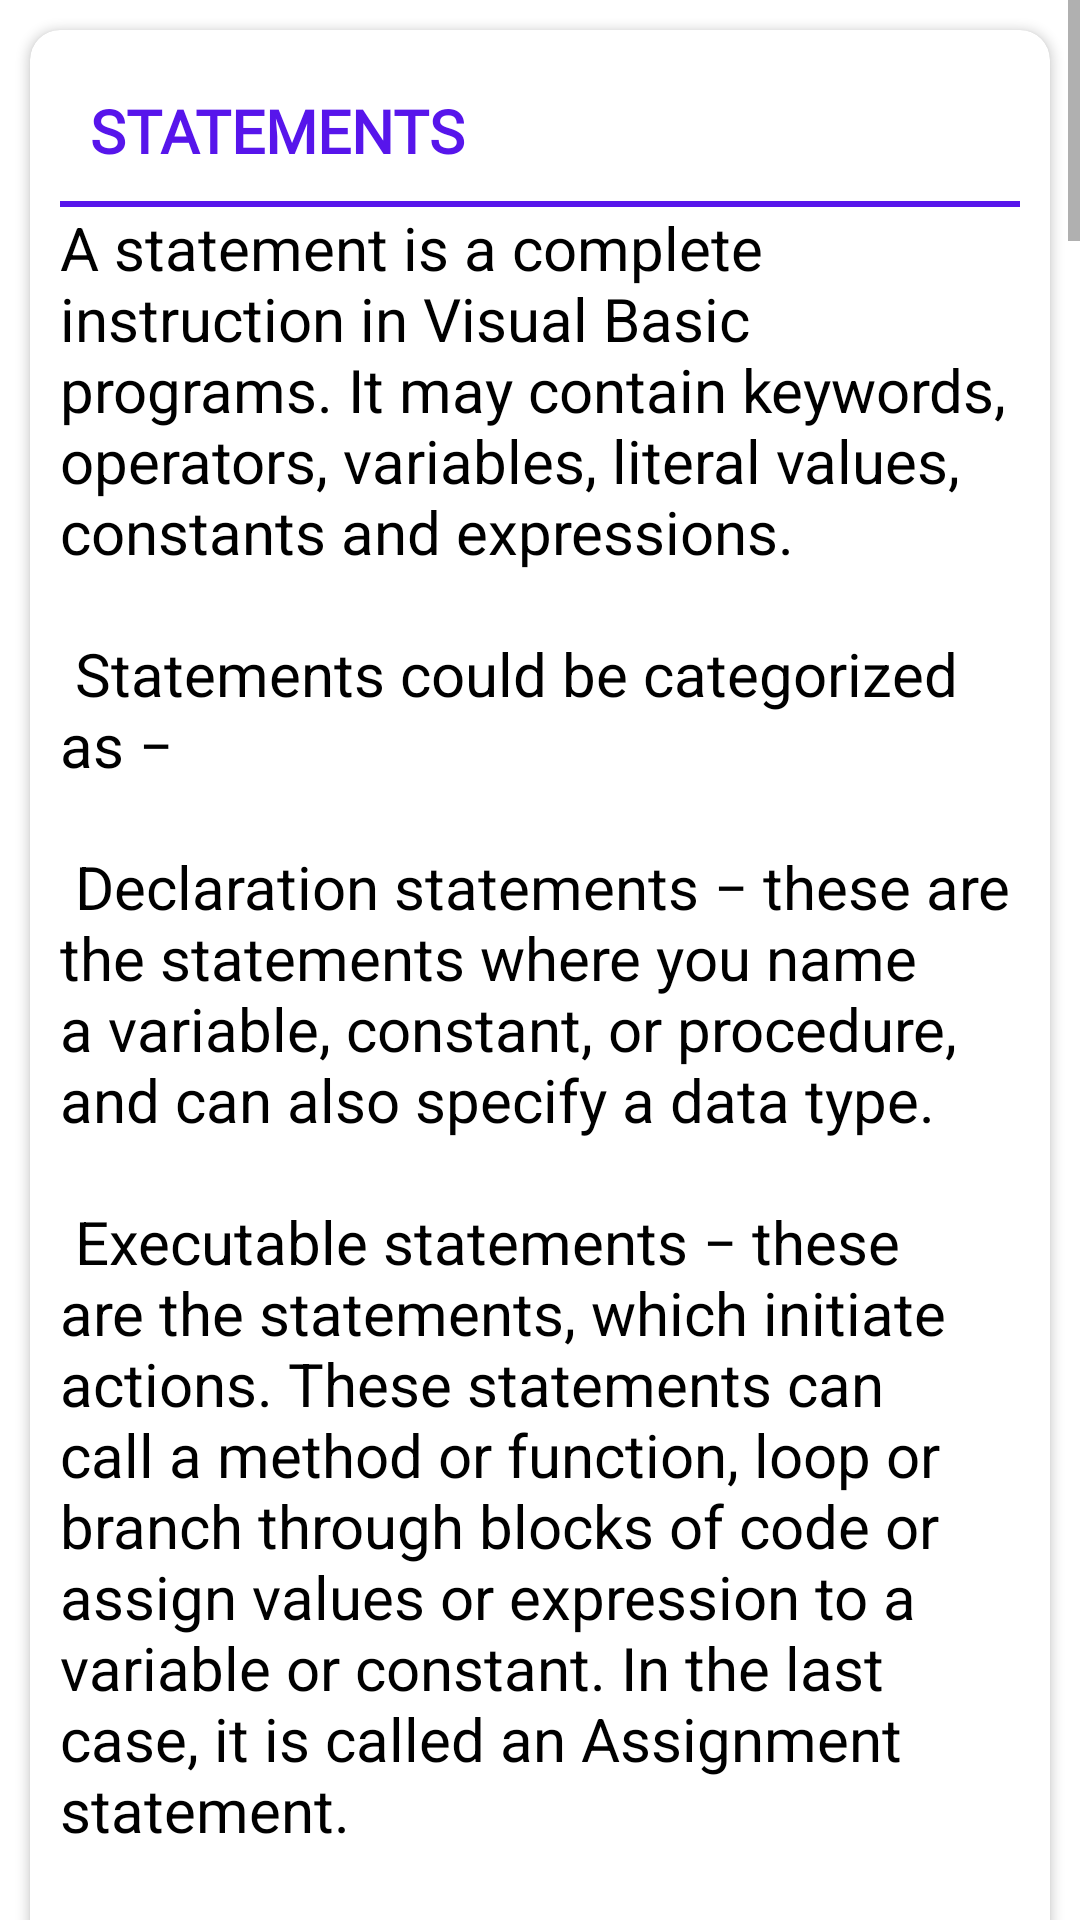

Here is an Android app screen rendered from its layout file. Give the layout XML and the strings, colors and styles it references.
<!-- AndroidManifest.xml: application theme Theme.AidedLearningVbnet -->
<!-- res/layout/fragment_statement.xml -->
<?xml version="1.0" encoding="utf-8"?>
<ScrollView xmlns:android="http://schemas.android.com/apk/res/android"
    xmlns:tools="http://schemas.android.com/tools"
    android:layout_width="match_parent"
    android:layout_height="match_parent"
    xmlns:app="http://schemas.android.com/apk/res-auto"
    tools:context=".Fragments.StatementFragment">

    <LinearLayout
        android:layout_width="match_parent"
        android:layout_height="wrap_content"
        android:orientation="vertical"
        android:padding="5dp"
        android:layout_marginBottom="10dp"
        >


        <androidx.cardview.widget.CardView
            android:layout_width="match_parent"
            android:layout_height="wrap_content"
            app:cardCornerRadius="10dp"
            android:layout_margin="5dp"
            >

            <LinearLayout
                android:layout_width="match_parent"
                android:layout_height="wrap_content"
                android:orientation="vertical"
                android:padding="10dp">
                <TextView
                    android:layout_width="match_parent"
                    android:layout_height="wrap_content"
                    android:text="@string/statements"
                    android:textAlignment="gravity"
                    android:textSize="20sp"
                    android:textStyle="bold"
                    android:fontFamily="@font/anton"
                    android:textColor="@color/headerColor"
                    android:padding="10dp"
                    android:textAllCaps="true"
                    />
                <LinearLayout
                    android:layout_width="match_parent"
                    android:layout_height="2dp"
                    android:background="@color/headerColor"/>
                <TextView
                    android:layout_width="match_parent"
                    android:layout_height="wrap_content"
                    android:text="@string/statements1"
                    android:textAlignment="gravity"
                    android:textSize="20sp"
                    android:textColor="@color/black"/>
                <ImageView
                    android:layout_width="wrap_content"
                    android:layout_height="wrap_content"
                    android:src="@drawable/img_25"
                    android:scaleType="fitXY"
                    />
                <ImageView
                    android:layout_width="wrap_content"
                    android:layout_height="wrap_content"
                    android:src="@drawable/img_26"
                    android:scaleType="fitXY"
                    />
                <ImageView
                    android:layout_width="wrap_content"
                    android:layout_height="wrap_content"
                    android:src="@drawable/img_27"
                    android:scaleType="fitXY"
                    />
                <ImageView
                    android:layout_width="wrap_content"
                    android:layout_height="wrap_content"
                    android:src="@drawable/img_28"
                    android:scaleType="fitXY"
                    />
                <ImageView
                    android:layout_width="wrap_content"
                    android:layout_height="wrap_content"
                    android:src="@drawable/img_29"
                    android:scaleType="fitXY"
                    />
                <TextView
                    android:layout_width="match_parent"
                    android:layout_height="wrap_content"
                    android:text="@string/statements2"
                    android:textAlignment="gravity"
                    android:textSize="20sp"
                    android:textColor="@color/black"/>
                <ImageView
                    android:layout_width="wrap_content"
                    android:layout_height="wrap_content"
                    android:src="@drawable/img_30"
                    android:scaleType="fitXY"
                    />

            </LinearLayout>

        </androidx.cardview.widget.CardView>


    </LinearLayout>

</ScrollView>
<!-- resources referenced by this layout -->
<resources>
  <color name="black">#FF000000</color>
  <color name="headerColor">#5715EB</color>
  <!-- drawable img_25: png bitmap (drawable, 41112 bytes) -->
  <!-- drawable img_26: png bitmap (drawable, 37964 bytes) -->
  <!-- drawable img_27: png bitmap (drawable, 38364 bytes) -->
  <!-- drawable img_28: png bitmap (drawable, 55756 bytes) -->
  <!-- drawable img_29: png bitmap (drawable, 33245 bytes) -->
  <!-- drawable img_30: png bitmap (drawable, 20432 bytes) -->
  <string name="statements">Statements</string>
  <string name="statements1">
          A statement is a complete instruction in Visual Basic programs. It may contain keywords, operators, variables, literal values, constants and expressions.\n\n
  
          Statements could be categorized as −\n\n
  
          Declaration statements − these are the statements where you name a variable, constant, or procedure, and can also specify a data type.\n\n
  
          Executable statements − these are the statements, which initiate actions. These statements can call a method or function, loop or branch through blocks of code or assign values or expression to a variable or constant. In the last case, it is called an Assignment statement.\n\n
  
          <b>Declaration Statements</b>\n\n
          The declaration statements are used to name and define procedures, variables, properties, arrays, and constants. When you declare a programming element, you can also define its data type, access level, and scope.\n\n
  
          The programming elements you may declare include variables, constants, enumerations, classes, structures, modules, interfaces, procedures, procedure parameters, function returns, external procedure references, operators, properties, events, and delegates.\n\n
  
          Following are the declaration statements in VB.Net −\n\n
      </string>
  <string name="statements2">
          <b>Executable Statements</b>\n\n
          An executable statement performs an action. Statements calling a procedure, branching to another place in the code, looping through several statements, or evaluating an expression are executable statements. An assignment statement is a special case of an executable statement.\n\n
  
          Example\n\n
  
          The following example demonstrates a decision making statement −\n\n
      </string>
  <style name="Theme.AidedLearningVbnet" parent="Theme.MaterialComponents.DayNight.DarkActionBar">
          
          <item name="colorPrimary">@color/purple_500</item>
          <item name="colorPrimaryVariant">@color/purple_700</item>
          <item name="colorOnPrimary">@color/white</item>
          
          <item name="colorSecondary">@color/teal_200</item>
          <item name="colorSecondaryVariant">@color/teal_700</item>
          <item name="colorOnSecondary">@color/black</item>
          
          <item name="android:statusBarColor" tools:targetApi="l">?attr/colorPrimaryVariant</item>
          
  
          <item name="background_color">#FFFFFF</item>
          <item name="text_color">#000000</item>
          <item name="card_bg_color">#EFF6FB</item>
          <item name="icon_bg_color">#0722DF</item>
          <item name="icon_text_color">#0722df</item>
  
      </style>
  <color name="purple_500">#FF6200EE</color>
  <color name="purple_700">#FF3700B3</color>
  <color name="white">#FFFFFFFF</color>
  <color name="teal_200">#FF03DAC5</color>
  <color name="teal_700">#FF018786</color>
</resources>
